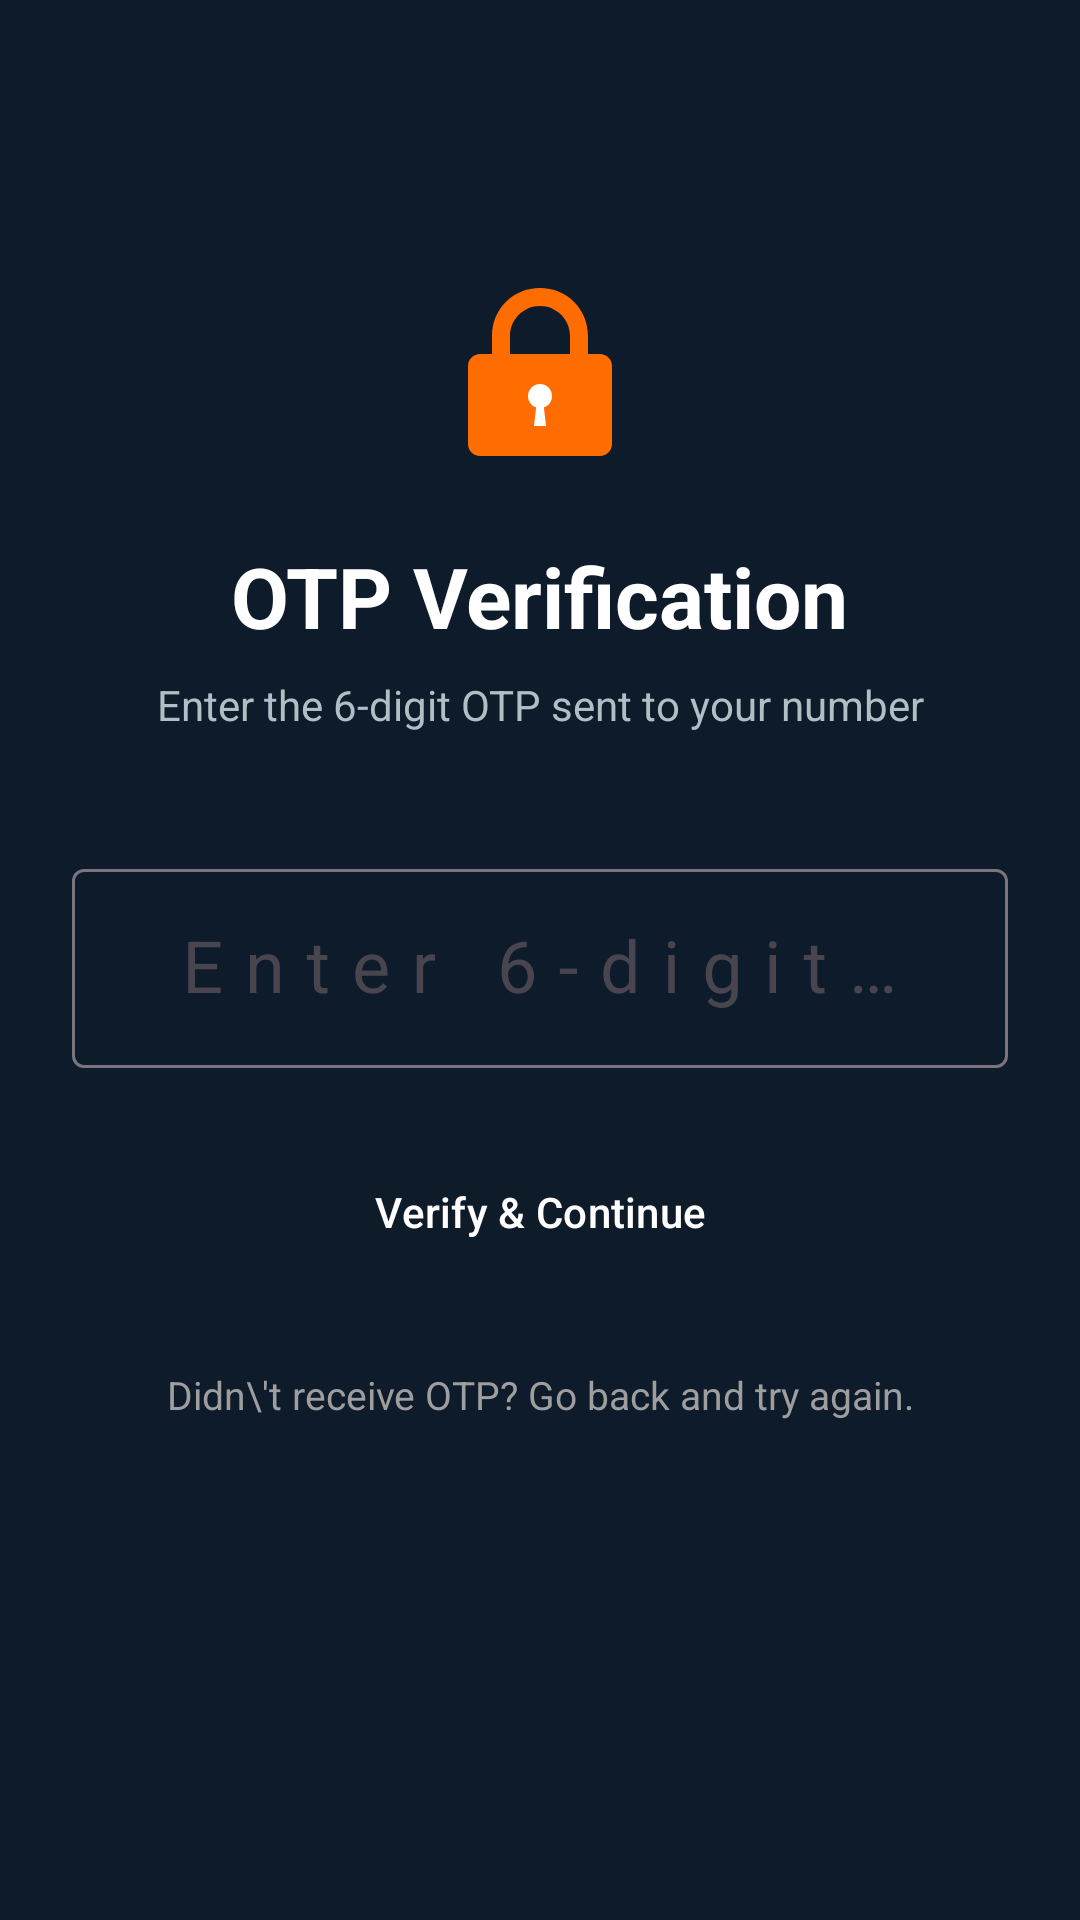

Write the Android layout XML for this screen, with the resource values it uses.
<!-- AndroidManifest.xml: application theme Theme.VidyaVahini -->
<!-- res/layout/fragment_otp.xml -->
<?xml version="1.0" encoding="utf-8"?>
<ScrollView
    xmlns:android="http://schemas.android.com/apk/res/android"
    xmlns:app="http://schemas.android.com/apk/res-auto"
    android:layout_width="match_parent"
    android:layout_height="match_parent"
    android:background="@color/bg_deep"
    android:fillViewport="true">

    <androidx.constraintlayout.widget.ConstraintLayout
        android:layout_width="match_parent"
        android:layout_height="wrap_content"
        android:padding="24dp">

        
        <ImageView
            android:id="@+id/ivOtpIcon"
            android:layout_width="72dp"
            android:layout_height="72dp"
            android:layout_marginTop="64dp"
            android:src="@drawable/ic_otp_lock"
            android:contentDescription="OTP verification"
            app:layout_constraintTop_toTopOf="parent"
            app:layout_constraintStart_toStartOf="parent"
            app:layout_constraintEnd_toEndOf="parent"/>

        <TextView
            android:id="@+id/tvOtpTitle"
            android:layout_width="wrap_content"
            android:layout_height="wrap_content"
            android:layout_marginTop="20dp"
            android:text="OTP Verification"
            android:textColor="@color/text_primary"
            android:textSize="28sp"
            android:textStyle="bold"
            app:layout_constraintTop_toBottomOf="@id/ivOtpIcon"
            app:layout_constraintStart_toStartOf="parent"
            app:layout_constraintEnd_toEndOf="parent"/>

        <TextView
            android:id="@+id/tvOtpSubtitle"
            android:layout_width="0dp"
            android:layout_height="wrap_content"
            android:layout_marginTop="8dp"
            android:text="Enter the 6-digit OTP sent to your number"
            android:textColor="@color/text_secondary"
            android:textSize="14sp"
            android:gravity="center"
            app:layout_constraintTop_toBottomOf="@id/tvOtpTitle"
            app:layout_constraintStart_toStartOf="parent"
            app:layout_constraintEnd_toEndOf="parent"/>

        
        <com.google.android.material.textfield.TextInputLayout
            android:id="@+id/tilOtp"
            style="@style/VidyaTextInput"
            android:layout_width="0dp"
            android:layout_height="wrap_content"
            android:layout_marginTop="40dp"
            android:hint="@string/otp_hint"
            app:layout_constraintTop_toBottomOf="@id/tvOtpSubtitle"
            app:layout_constraintStart_toStartOf="parent"
            app:layout_constraintEnd_toEndOf="parent">

            <com.google.android.material.textfield.TextInputEditText
                android:id="@+id/etOtp"
                android:layout_width="match_parent"
                android:layout_height="wrap_content"
                android:inputType="numberPassword"
                android:maxLength="6"
                android:textColor="@color/text_primary"
                android:textSize="24sp"
                android:gravity="center"
                android:letterSpacing="0.3"/>

        </com.google.android.material.textfield.TextInputLayout>

        <ProgressBar
            android:id="@+id/progressBar"
            style="@style/Widget.AppCompat.ProgressBar.Horizontal"
            android:layout_width="0dp"
            android:layout_height="wrap_content"
            android:layout_marginTop="8dp"
            android:visibility="gone"
            android:indeterminate="true"
            android:indeterminateTint="@color/primary_orange"
            app:layout_constraintTop_toBottomOf="@id/tilOtp"
            app:layout_constraintStart_toStartOf="parent"
            app:layout_constraintEnd_toEndOf="parent"/>

        <com.google.android.material.button.MaterialButton
            android:id="@+id/btnVerify"
            style="@style/VidyaButton.Primary"
            android:layout_width="0dp"
            android:layout_height="56dp"
            android:layout_marginTop="20dp"
            android:text="@string/btn_verify"
            android:enabled="false"
            app:layout_constraintTop_toBottomOf="@id/progressBar"
            app:layout_constraintStart_toStartOf="parent"
            app:layout_constraintEnd_toEndOf="parent"/>

        <TextView
            android:id="@+id/tvResend"
            android:layout_width="wrap_content"
            android:layout_height="wrap_content"
            android:layout_marginTop="24dp"
            android:text="Didn\'t receive OTP? Go back and try again."
            android:textColor="@color/text_hint"
            android:textSize="13sp"
            android:gravity="center"
            app:layout_constraintTop_toBottomOf="@id/btnVerify"
            app:layout_constraintStart_toStartOf="parent"
            app:layout_constraintEnd_toEndOf="parent"/>

    </androidx.constraintlayout.widget.ConstraintLayout>
</ScrollView>
<!-- resources referenced by this layout -->
<resources>
  <color name="bg_deep">#0D1B2A</color>
  <color name="primary_orange">#FF9800</color>
  <color name="text_hint">#9E9E9E</color>
  <color name="text_primary">#FFFFFF</color>
  <color name="text_secondary">#B0BEC5</color>
  <!-- drawable ic_otp_lock (drawable) -->
  <?xml version="1.0" encoding="utf-8"?>
  <vector xmlns:android="http://schemas.android.com/apk/res/android"
      android:width="72dp"
      android:height="72dp"
      android:viewportWidth="72"
      android:viewportHeight="72">
  
      <path
          android:fillColor="#FF6D00"
          android:pathData="M36,8 C27,8 20,15 20,24 L20,30 L16,30 C13.8,30 12,31.8 12,34 L12,60 C12,62.2 13.8,64 16,64 L56,64 C58.2,64 60,62.2 60,60 L60,34 C60,31.8 58.2,30 56,30 L52,30 L52,24 C52,15 45,8 36,8 Z M36,14 C41.5,14 46,18.5 46,24 L46,30 L26,30 L26,24 C26,18.5 30.5,14 36,14 Z"/>
  
      <path
          android:fillColor="#FFFFFF"
          android:pathData="M36,40 C38.2,40 40,41.8 40,44 C40,45.8 38.9,47.3 37.3,47.8 L38,54 L34,54 L34.7,47.8 C33.1,47.3 32,45.8 32,44 C32,41.8 33.8,40 36,40 Z"/>
  
  </vector>
  <string name="btn_verify">Verify &amp; Continue</string>
  <string name="otp_hint">Enter 6-digit OTP</string>
  <style name="VidyaButton.Primary">
          <item name="android:textColor">#FFFFFF</item>
      </style>
  <style name="VidyaTextInput">
          <item name="android:textColor">#000000</item>
      </style>
  <style name="Theme.VidyaVahini" parent="Base.Theme.VidyaVahini" />
  <style name="Base.Theme.VidyaVahini" parent="Theme.Material3.Light.NoActionBar">
          <item name="colorPrimary">@color/primary</item>
          <item name="colorSecondary">@color/secondary</item>
          <item name="colorError">@color/error</item>
          <item name="android:statusBarColor">?attr/colorPrimary</item>
          <item name="android:windowLightStatusBar">false</item>
          <item name="android:windowBackground">@color/surface</item>
          <item name="colorSurface">@color/surface</item>
          <item name="colorOnSurface">@color/on_surface</item>
      </style>
  <color name="primary">#1565C0</color>
  <color name="secondary">#FF8F00</color>
  <color name="error">#C62828</color>
  <color name="surface">#FAFAFA</color>
  <color name="on_surface">#1B1B1F</color>
</resources>
